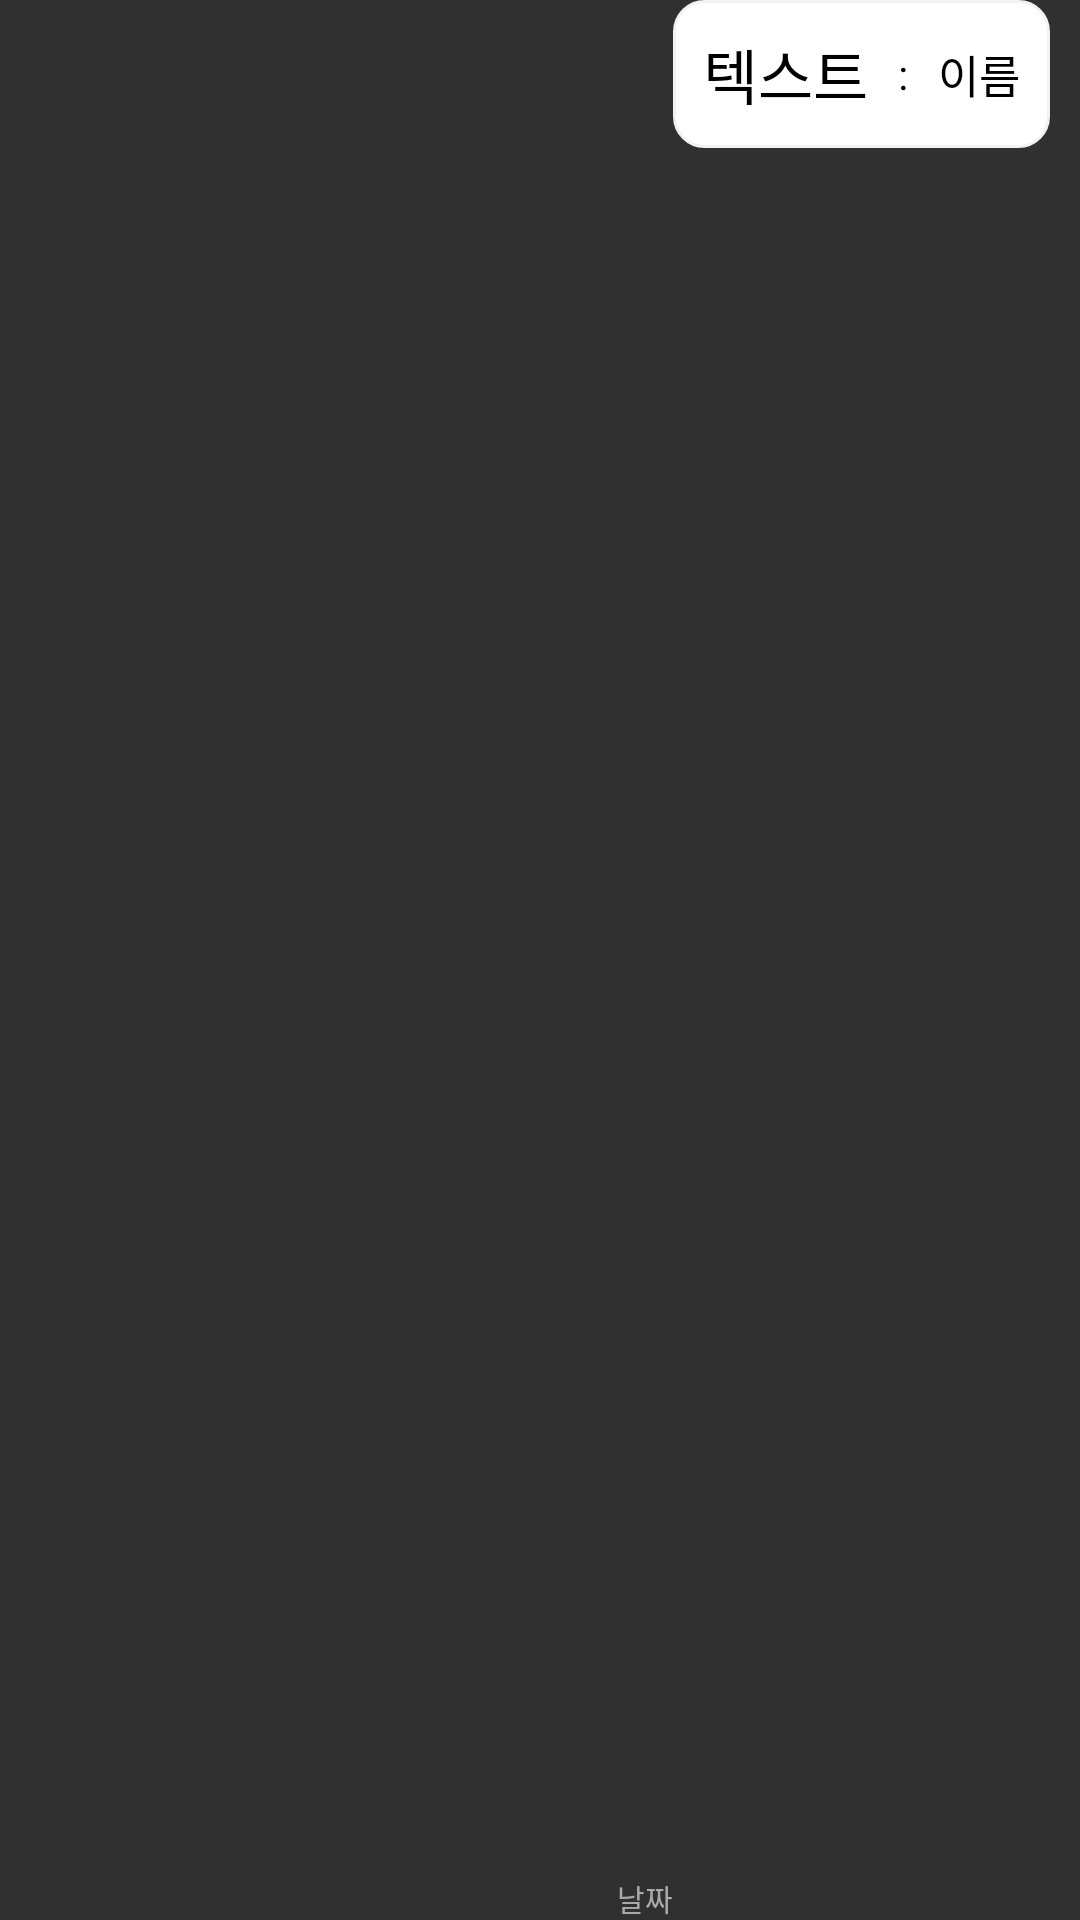

Layout XML and referenced resources for this Android screen:
<!-- AndroidManifest.xml: application theme Theme.Design.NoActionBar -->
<!-- res/layout/my_chat.xml -->
<?xml version="1.0" encoding="utf-8"?>
<androidx.constraintlayout.widget.ConstraintLayout xmlns:android="http://schemas.android.com/apk/res/android"
    xmlns:app="http://schemas.android.com/apk/res-auto"
    xmlns:tools="http://schemas.android.com/tools"
    android:layout_width="match_parent"
    android:layout_height="wrap_content"
    android:layout_marginTop="10dp"

    android:orientation="horizontal">

    <LinearLayout
        android:id="@+id/linearLayout"
        android:layout_width="wrap_content"
        android:layout_height="wrap_content"
        android:layout_marginRight="10dp"
        android:background="@drawable/chat_background"
        app:layout_constraintEnd_toEndOf="parent"
        tools:ignore="MissingConstraints">


        <TextView
            android:id="@+id/chat_content"
            android:layout_width="wrap_content"
            android:layout_height="wrap_content"
            android:layout_marginRight="10dp"
            android:layout_marginLeft="10dp"
            android:layout_marginTop="10dp"
            android:layout_marginBottom="10dp"
            android:text="텍스트"
            android:textColor="@color/black"
            android:textSize="20dp"
            app:layout_constraintBottom_toBottomOf="parent"
            app:layout_constraintEnd_toEndOf="parent"
            app:layout_constraintHorizontal_bias="1.0"
            app:layout_constraintStart_toStartOf="parent"
            app:layout_constraintTop_toTopOf="parent"
            app:layout_constraintVertical_bias="0.0" />
        <TextView
            android:layout_width="wrap_content"
            android:layout_height="wrap_content"
            android:layout_gravity="center"
            android:gravity="center"
            android:textColor="@color/black"
            android:layout_marginRight="10dp"
            android:text=":"/>
        <TextView
            android:id="@+id/chat_name"
            android:layout_marginRight="10dp"
            android:layout_width="match_parent"
            android:layout_height="wrap_content"
            android:text="이름"
            android:gravity="center"
            android:layout_gravity="center"
            android:textColor="@color/black"
            android:textSize="15dp"
            />
    </LinearLayout>

    <TextView
        android:id="@+id/chat_date"
        android:layout_width="wrap_content"
        android:layout_height="wrap_content"
        android:gravity="center"
        android:text="날짜"
        android:textColor="@android:color/darker_gray"
        android:textSize="10dp"
        app:layout_constraintBottom_toBottomOf="parent"
        app:layout_constraintEnd_toStartOf="@+id/linearLayout"
        app:layout_constraintHorizontal_bias="1.0"
        app:layout_constraintStart_toStartOf="parent"
        app:layout_constraintTop_toTopOf="parent"
        app:layout_constraintVertical_bias="1.0" />
</androidx.constraintlayout.widget.ConstraintLayout>
<!-- resources referenced by this layout -->
<resources>
  <!-- drawable chat_background (drawable) -->
  <?xml version="1.0" encoding="utf-8"?>
  <shape xmlns:android="http://schemas.android.com/apk/res/android">
      <stroke
          android:width="1dp"
          android:color="#F2F2F2" />
      <solid android:color="@android:color/white" />
      <corners android:radius="10dp" />
  </shape>
  <!-- not gathered from this repository: default colours our renderer supplied (Android Studio template values) -->
  <color name="black">#FF000000</color>
</resources>
